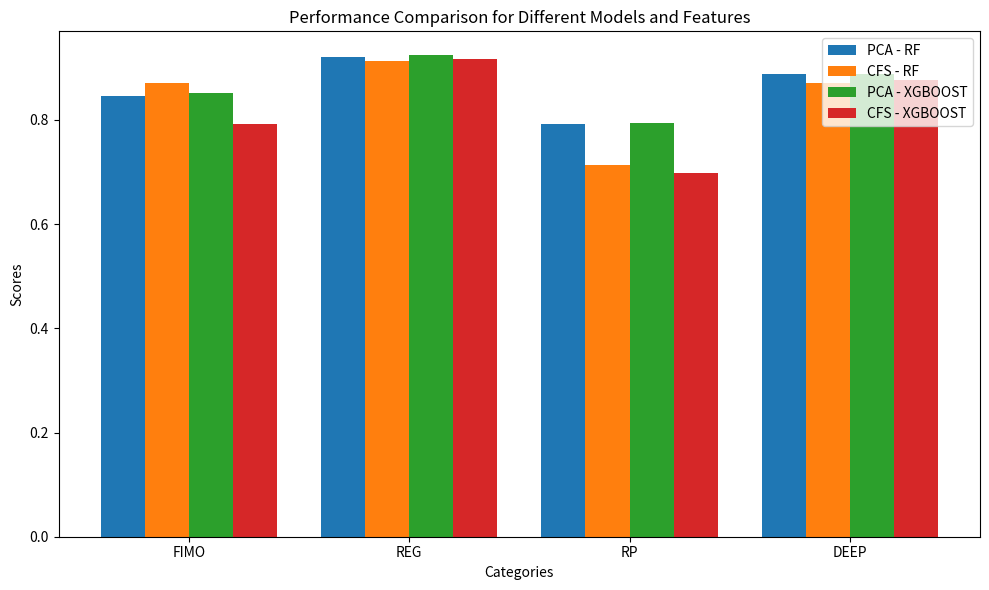

Generate this figure with matplotlib:
import matplotlib.pyplot as plt
import numpy as np

# Data for the table
categories = ['FIMO', 'REG', 'RP', 'DEEP']
pca_rf = [0.846, 0.92, 0.792, 0.888]
cfs_rf = [0.8714, 0.9142, 0.7136, 0.8714]
pca_xgboost = [0.852, 0.924, 0.794, 0.888]
cfs_xgboost = [0.792, 0.918, 0.698, 0.876]

# Setting the bar width and positions for each set of bars
bar_width = 0.2
index = np.arange(len(categories))

# Creating the plot
fig, ax = plt.subplots(figsize=(10, 6))

# Plotting each row as a set of bars
bar1 = ax.bar(index - 1.5 * bar_width, pca_rf, bar_width, label='PCA - RF')
bar2 = ax.bar(index - 0.5 * bar_width, cfs_rf, bar_width, label='CFS - RF')
bar3 = ax.bar(index + 0.5 * bar_width, pca_xgboost, bar_width, label='PCA - XGBOOST')
bar4 = ax.bar(index + 1.5 * bar_width, cfs_xgboost, bar_width, label='CFS - XGBOOST')

# Adding labels, title, and customizing the chart
ax.set_xlabel('Categories')
ax.set_ylabel('Scores')
ax.set_title('Performance Comparison for Different Models and Features')
ax.set_xticks(index)
ax.set_xticklabels(categories)
ax.legend()

# Show the plot
plt.tight_layout()
plt.show()
